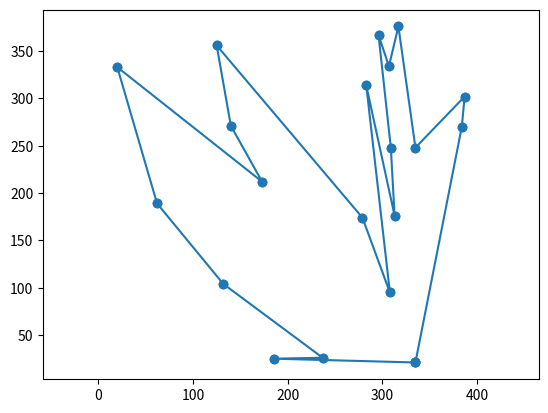

Reproduce this figure in Python.
import matplotlib.pyplot as plt
import numpy as np
import random

# Define the number of points
NUMP = 20

# Define the point structure using a dictionary
points = [{'x': 0, 'y': 0, 'angle': 0} for _ in range(NUMP)]

# Generate random points
for point in points:
    point['x'] = random.randint(10, 390)
    point['y'] = random.randint(10, 390)

# Find the lowest point
lowest_point = min(points, key=lambda p: p['y'])

# Move the lowest point to the beginning of the list
points.remove(lowest_point)
points.insert(0, lowest_point)

# Function to calculate the polar angle
def polar_angle(x1, y1, x2, y2):
    dx = x2 - x1
    dy = y2 - y1
    return np.arctan2(dy, dx) % (2 * np.pi)

# Calculate polar angles for each point relative to the lowest point
for point in points[1:]:
    point['angle'] = polar_angle(lowest_point['x'], lowest_point['y'], point['x'], point['y'])

# Sort points by polar angle
points = sorted(points[1:], key=lambda p: p['angle'])
points.insert(0, lowest_point)  # Re-insert the lowest point at the beginning

# Connect the points with lines to form a star polygon
x = [point['x'] for point in points]
y = [point['y'] for point in points]

# Ensure the star polygon is closed by adding the first point at the end
x.append(points[0]['x'])
y.append(points[0]['y'])

# Plot the points and the star polygon
plt.figure()
plt.scatter(x, y)
plt.plot(x, y, marker='o')

# Setting the aspect ratio to be equal to make the star look even
plt.axis('equal')

# Display the star polygon
plt.show()
